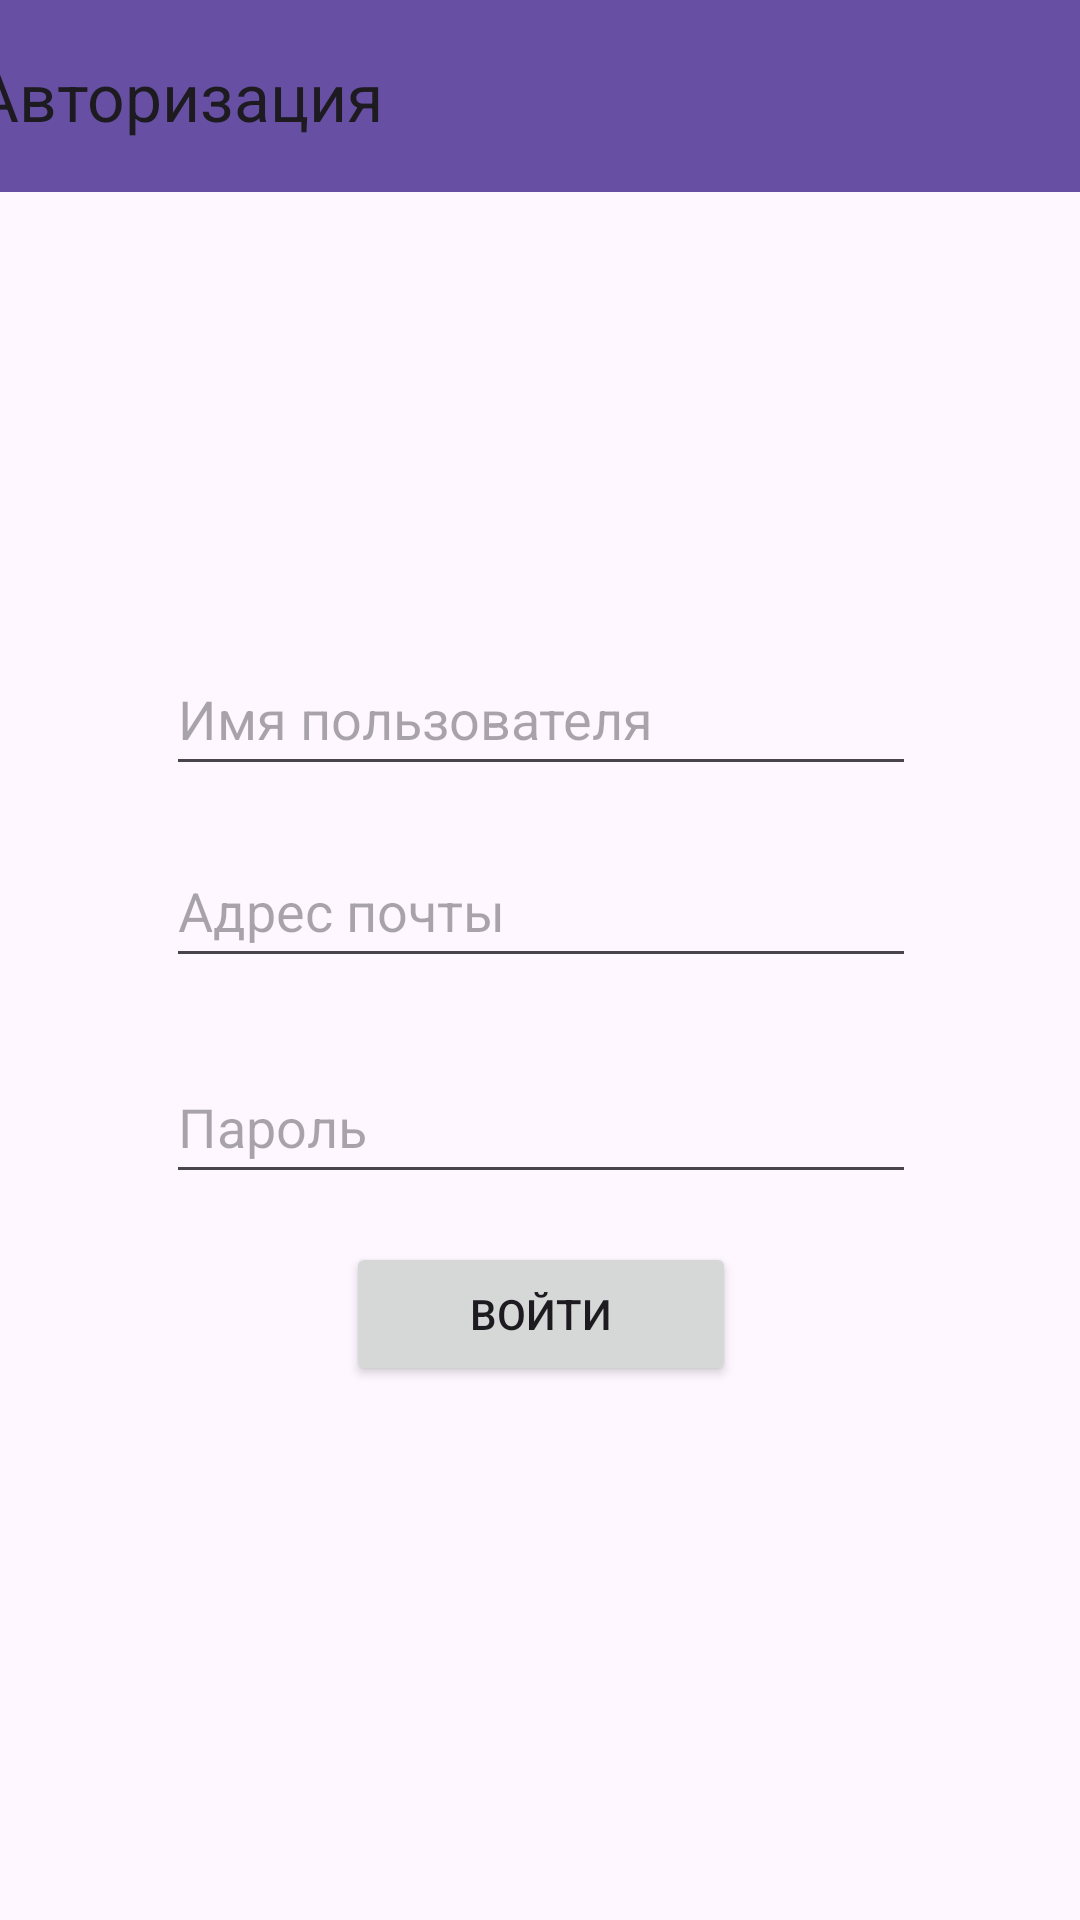

Reconstruct the res/layout file that produces this screen, plus the resources it refers to.
<!-- AndroidManifest.xml: application theme Theme.MyApplicationJava7 -->
<!-- res/layout/activity_main.xml -->
<?xml version="1.0" encoding="utf-8"?>
<androidx.constraintlayout.widget.ConstraintLayout xmlns:android="http://schemas.android.com/apk/res/android"
    xmlns:app="http://schemas.android.com/apk/res-auto"
    xmlns:tools="http://schemas.android.com/tools"
    android:layout_width="match_parent"
    android:layout_height="match_parent"
    tools:context=".MainActivity">

    <EditText
        android:id="@+id/user_name_et"
        android:layout_width="250dp"
        android:layout_height="wrap_content"
        android:layout_marginTop="150dp"
        android:ems="10"
        android:hint="@string/user_name"
        android:inputType="text|textPersonName"
        android:minHeight="48dp"
        app:layout_constraintEnd_toEndOf="@+id/toolbar"
        app:layout_constraintStart_toStartOf="@+id/toolbar"
        app:layout_constraintTop_toBottomOf="@+id/toolbar" />

    <EditText
        android:id="@+id/user_email_et"
        android:layout_width="250dp"
        android:layout_height="wrap_content"
        android:layout_marginTop="16dp"
        android:ems="10"
        android:hint="@string/email_address"
        android:inputType="text|textEmailAddress"
        android:minHeight="48dp"
        app:layout_constraintEnd_toEndOf="@+id/user_name_et"
        app:layout_constraintStart_toStartOf="@+id/user_name_et"
        app:layout_constraintTop_toBottomOf="@+id/user_name_et" />

    <androidx.appcompat.widget.Toolbar
        android:id="@+id/toolbar"
        android:layout_width="409dp"
        android:layout_height="wrap_content"
        android:background="?attr/colorPrimary"
        android:minHeight="?attr/actionBarSize"
        android:theme="?attr/actionBarTheme"
        app:layout_constraintEnd_toEndOf="parent"
        app:layout_constraintStart_toStartOf="parent"
        app:layout_constraintTop_toTopOf="parent"
        app:title="@string/auth" />

    <EditText
        android:id="@+id/user_password_et"
        android:layout_width="250dp"
        android:layout_height="wrap_content"
        android:layout_marginTop="24dp"
        android:ems="10"
        android:hint="@string/password"
        android:inputType="text|textPassword"
        android:minHeight="48dp"
        app:layout_constraintEnd_toEndOf="@+id/user_email_et"
        app:layout_constraintStart_toStartOf="@+id/user_email_et"
        app:layout_constraintTop_toBottomOf="@+id/user_email_et" />

    <Button
        android:id="@+id/main_btn"
        android:layout_width="130dp"
        android:layout_height="48dp"
        android:layout_marginTop="16dp"
        android:onClick="onMyButtonClick"
        android:text="@string/enter"
        app:layout_constraintEnd_toEndOf="@+id/user_password_et"
        app:layout_constraintStart_toStartOf="@+id/user_password_et"
        app:layout_constraintTop_toBottomOf="@+id/user_password_et" />

</androidx.constraintlayout.widget.ConstraintLayout>
<!-- resources referenced by this layout -->
<resources>
  <string name="auth">Авторизация</string>
  <string name="email_address">Адрес почты</string>
  <string name="enter">Войти</string>
  <string name="password">Пароль</string>
  <string name="user_name">Имя пользователя</string>
  <style name="Theme.MyApplicationJava7" parent="Base.Theme.MyApplicationJava7" />
  <style name="Base.Theme.MyApplicationJava7" parent="Theme.Material3.DayNight.NoActionBar">
          
          
      </style>
</resources>
